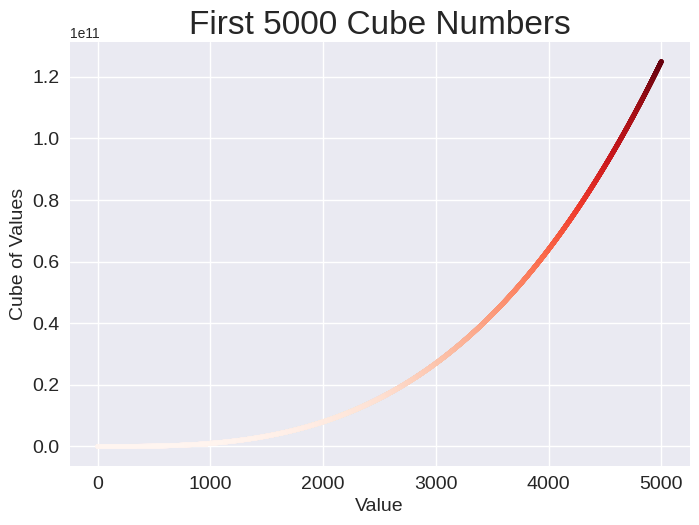

Write the Python code that produced this figure.
import matplotlib.pyplot as plt

x_values = range(1, 5001)
y_values = [x**3 for x in x_values]

plt.style.use('seaborn-v0_8')
fig, ax = plt.subplots()
ax.scatter(x_values, y_values, c=y_values, cmap=plt.cm.Reds, s=10)

ax.set_title("First 5000 Cube Numbers", fontsize=24)
ax.set_xlabel("Value", fontsize=14)
ax.set_ylabel("Cube of Values", fontsize=14)

ax.tick_params(labelsize=14)

plt.show()
